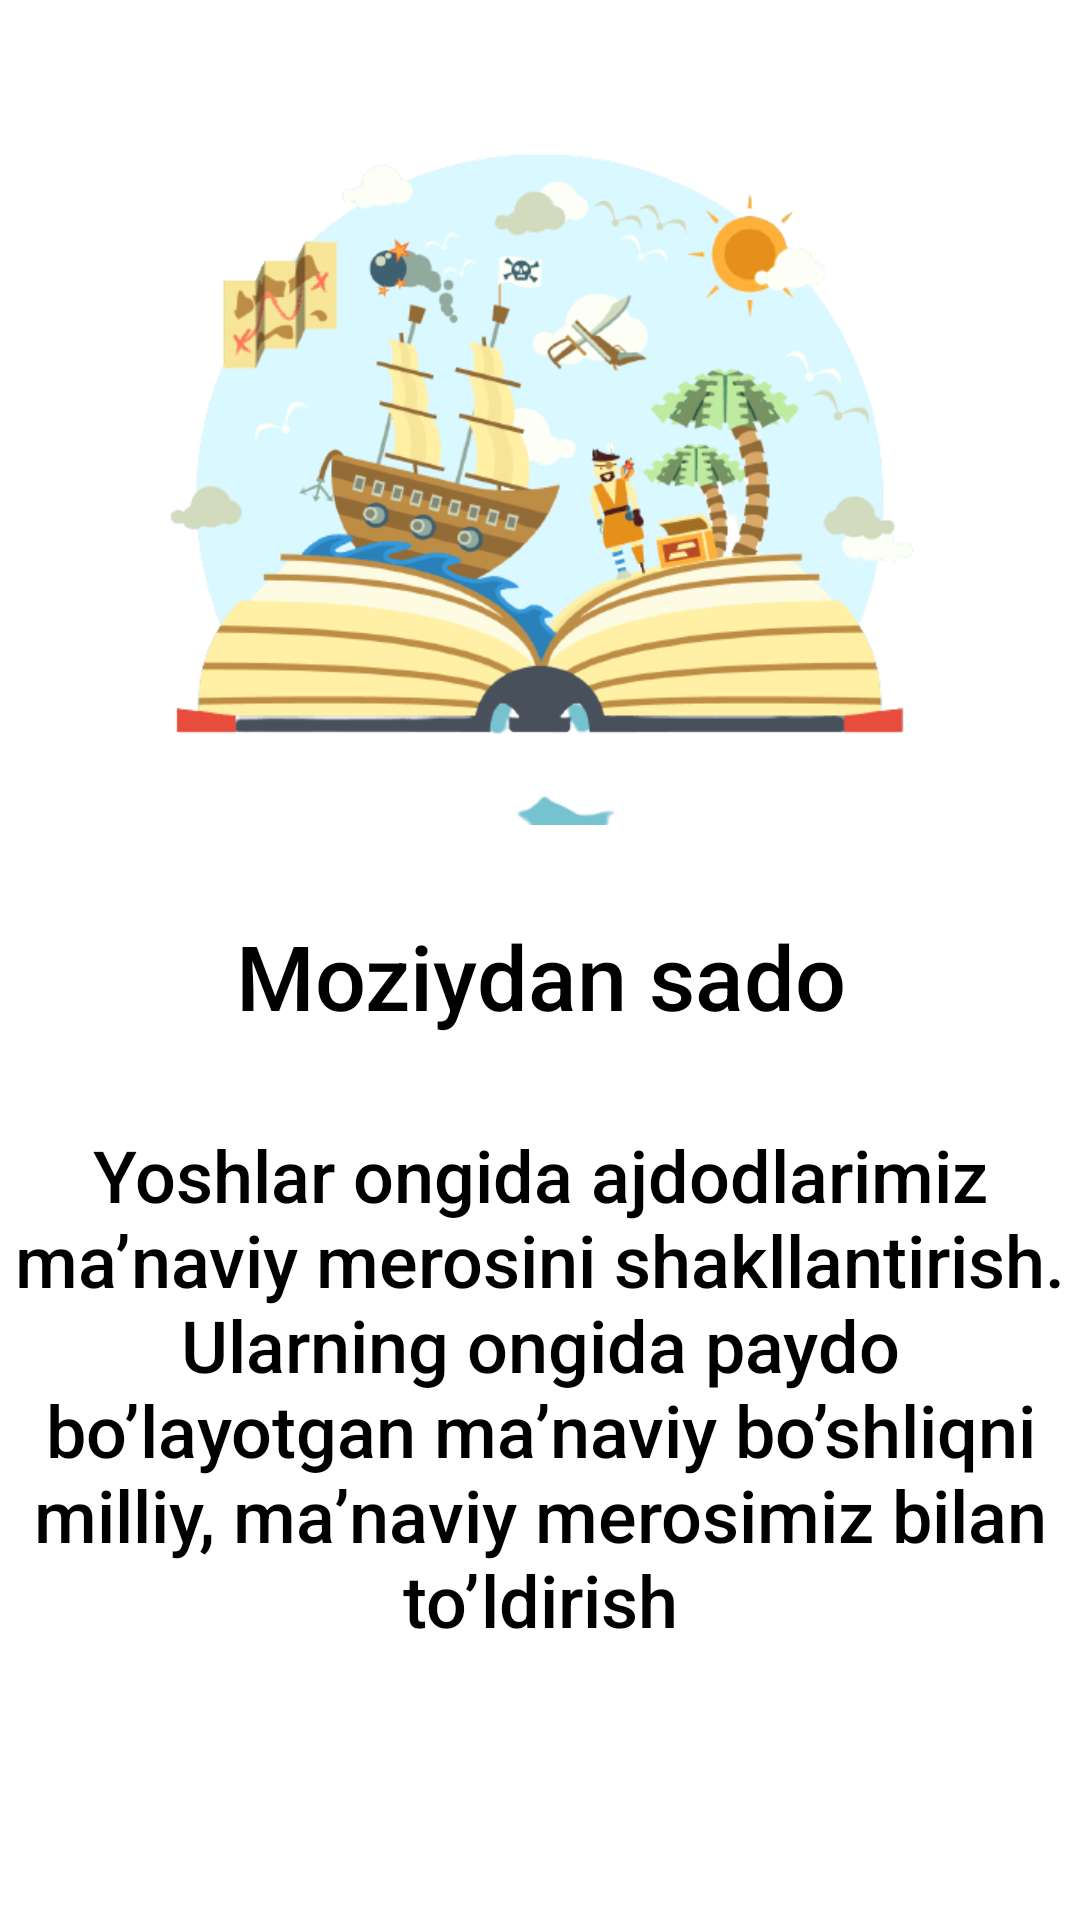

The Android layout XML behind this screen, and the referenced resources:
<!-- AndroidManifest.xml: application theme Theme.Bridge -->
<!-- res/layout/layout_fragment_2.xml -->
<?xml version="1.0" encoding="utf-8"?>
<RelativeLayout
    xmlns:android="http://schemas.android.com/apk/res/android"
    android:layout_width="match_parent"
    android:layout_height="match_parent"
    xmlns:app="http://schemas.android.com/apk/res-auto"
    android:background="@color/white">



    <LinearLayout
        android:layout_width="match_parent"
        android:orientation="vertical"
        android:layout_height="wrap_content"
        android:layout_centerHorizontal="true"
        android:layout_marginTop="15dp">
        <ImageView
            android:layout_width="match_parent"
            android:layout_height="250dp"
            android:layout_gravity="center_horizontal"
            android:layout_marginTop="10dp"
            android:id="@+id/logo"
            android:layout_centerHorizontal="true"
            android:src="@drawable/history1" />
        <TextView
            android:id="@+id/title"
            android:layout_marginTop="20dp"
            android:layout_width="match_parent"
            android:layout_height="wrap_content"
            android:fontFamily="sans-serif-medium"
            android:padding="10dp"
            android:text="Moziydan sado"
            android:textAlignment="center"
            android:textColor="@color/black"
            android:textSize="30sp" />
        <TextView
            android:layout_width="wrap_content"
            android:layout_height="wrap_content"
            android:id="@+id/author"
            android:layout_marginTop="20dp"
            android:text="@string/intro_text2"
            android:fontFamily="sans-serif-medium"
            android:textAlignment="center"
            android:textColor="@color/black"
            android:textSize="24sp" />
    </LinearLayout>






</RelativeLayout>
<!-- resources referenced by this layout -->
<resources>
  <color name="black">#FF000000</color>
  <color name="white">#FFFFFFFF</color>
  <!-- drawable history1: png bitmap (drawable, 24666 bytes) -->
  <string name="intro_text2">Yoshlar ongida ajdodlarimiz ma\’naviy merosini shakllantirish.
       Ularning ongida paydo bo\’layotgan ma\’naviy bo\’shliqni milliy,
          ma\’naviy merosimiz bilan to\’ldirish</string>
  <style name="Theme.Bridge" parent="Theme.MaterialComponents.DayNight.DarkActionBar">
          
          <item name="colorPrimary">@color/teal_200</item>
          <item name="colorPrimaryVariant">@color/teal_200</item>
          <item name="colorOnPrimary">@color/white</item>
          
          <item name="colorSecondary">@color/teal_200</item>
          <item name="colorSecondaryVariant">@color/teal_700</item>
          <item name="colorOnSecondary">@color/black</item>
          
          <item name="android:statusBarColor" tools:targetApi="l">?attr/colorPrimaryVariant</item>
          
      </style>
  <color name="teal_200">#FF03DAC5</color>
  <color name="teal_700">#FF018786</color>
</resources>
